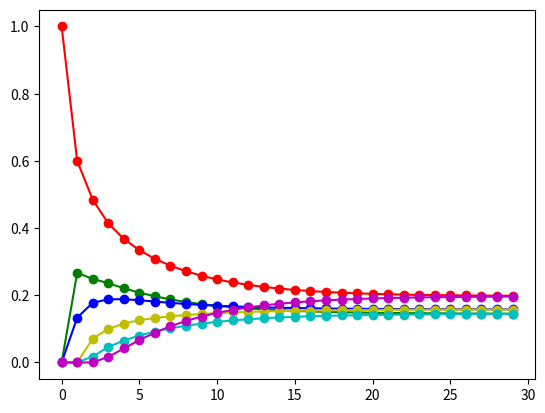

This chart was generated by the following Python code:
#coding: utf-8

import matplotlib.pyplot as plt
import numpy as np

class pColor:
     red = "r"
     green = "g"
     blue = "b"
     cyan = "c"
     magenta = "m"
     yellow = "y"
     black = "k"
     white = "w"

data = [
[          1,          0,          0,          0,          0,          0, ],
[        0.6,   0.266667,   0.133333,          0,          0,          0, ],
[   0.484444,   0.248889,   0.177778,  0.0711111,  0.0177778,          0, ],
[   0.413926,   0.235852,   0.187852,  0.0995556,  0.0462222,  0.0165926, ],
[   0.367743,   0.220919,   0.188365,    0.11599,  0.0652642,  0.0417185, ],
[   0.334129,   0.207945,    0.18525,   0.125851,  0.0802239,  0.0666021, ],
[   0.308355,    0.19687,   0.181309,   0.132569,  0.0920655,  0.0888309, ],
[   0.287936,   0.187627,   0.177502,   0.137507,   0.101628,   0.107801, ],
[   0.271479,   0.179976,   0.174145,   0.141326,   0.109408,   0.123666, ],
[   0.258097,   0.173672,   0.171295,   0.144365,   0.115765,   0.136806, ],
[   0.247166,   0.168487,   0.168917,   0.146819,   0.120971,   0.147639, ],
[   0.238217,   0.164229,    0.16695,   0.148818,   0.125239,   0.156548, ],
[   0.230882,   0.160733,    0.16533,   0.150451,   0.128738,   0.163866, ],
[   0.224866,   0.157863,   0.163998,   0.151788,    0.13161,   0.169875, ],
[   0.219931,   0.155508,   0.162903,   0.152885,   0.133965,   0.174807, ],
[   0.215882,   0.153575,   0.162005,   0.153784,   0.135898,   0.178855, ],
[    0.21256,    0.15199,   0.161268,   0.154522,   0.137484,   0.182177, ],
[   0.209834,   0.150688,   0.160662,   0.155127,   0.138785,   0.184903, ],
[   0.207598,    0.14962,   0.160166,   0.155624,   0.139853,   0.187139, ],
[   0.205762,   0.148744,   0.159758,   0.156031,    0.14073,   0.188975, ],
[   0.204256,   0.148025,   0.159424,   0.156366,   0.141449,   0.190481, ],
[    0.20302,   0.147435,    0.15915,    0.15664,   0.142039,   0.191717, ],
[   0.202006,   0.146951,   0.158924,   0.156865,   0.142523,   0.192731, ],
[   0.201174,   0.146554,    0.15874,    0.15705,    0.14292,   0.193563, ],
[   0.200491,   0.146228,   0.158588,   0.157201,   0.143246,   0.194246, ],
[   0.199931,    0.14596,   0.158464,   0.157326,   0.143514,   0.194806, ],
[   0.199471,   0.145741,   0.158362,   0.157428,   0.143733,   0.195266, ],
[   0.199094,   0.145561,   0.158278,   0.157512,   0.143913,   0.195643, ],
[   0.198784,   0.145413,   0.158209,    0.15758,   0.144061,   0.195953, ],
[    0.19853,   0.145291,   0.158153,   0.157637,   0.144182,   0.196207, ],
[   0.198322,   0.145192,   0.158106,   0.157683,   0.144282,   0.196415, ],
[   0.198151,    0.14511,   0.158068,   0.157721,   0.144363,   0.196586, ],
[    0.19801,   0.145043,   0.158037,   0.157752,    0.14443,   0.196727, ],
[   0.197895,   0.144988,   0.158012,   0.157778,   0.144485,   0.196842, ],
[   0.197801,   0.144943,   0.157991,   0.157799,   0.144531,   0.196936, ],
[   0.197723,   0.144906,   0.157973,   0.157816,   0.144568,   0.197014, ],
[   0.197659,   0.144876,   0.157959,    0.15783,   0.144598,   0.197077, ],
[   0.197607,   0.144851,   0.157948,   0.157842,   0.144623,    0.19713, ],
[   0.197564,    0.14483,   0.157938,   0.157851,   0.144643,   0.197172, ],
[   0.197529,   0.144814,    0.15793,   0.157859,    0.14466,   0.197208, ],
[     0.1975,     0.1448,   0.157924,   0.157865,   0.144674,   0.197236, ],
[   0.197477,   0.144789,   0.157919,   0.157871,   0.144685,    0.19726, ],
[   0.197457,   0.144779,   0.157914,   0.157875,   0.144694,    0.19728, ],
[   0.197441,   0.144772,   0.157911,   0.157879,   0.144702,   0.197296, ],
[   0.197428,   0.144765,   0.157908,   0.157881,   0.144708,   0.197309, ],
[   0.197418,    0.14476,   0.157906,   0.157884,   0.144713,   0.197319, ],
[   0.197409,   0.144756,   0.157904,   0.157886,   0.144718,   0.197328, ],
[   0.197401,   0.144753,   0.157902,   0.157887,   0.144721,   0.197335, ],
[   0.197396,    0.14475,   0.157901,   0.157889,   0.144724,   0.197341, ],
[   0.197391,   0.144747,     0.1579,    0.15789,   0.144726,   0.197346, ],
[   0.197387,   0.144746,   0.157899,   0.157891,   0.144728,    0.19735, ],
[   0.197383,   0.144744,   0.157898,   0.157891,    0.14473,   0.197353, ],
[   0.197381,   0.144743,   0.157897,   0.157892,   0.144731,   0.197356, ],
[   0.197379,   0.144742,   0.157897,   0.157892,   0.144732,   0.197358, ],
[   0.197377,   0.144741,   0.157897,   0.157893,   0.144733,    0.19736, ],
[   0.197375,    0.14474,   0.157896,   0.157893,   0.144734,   0.197362, ],
[   0.197374,    0.14474,   0.157896,   0.157893,   0.144734,   0.197363, ],
[   0.197373,   0.144739,   0.157896,   0.157894,   0.144735,   0.197364, ],
[   0.197372,   0.144739,   0.157896,   0.157894,   0.144735,   0.197365, ],
[   0.197372,   0.144738,   0.157895,   0.157894,   0.144735,   0.197365, ],
[   0.197371,   0.144738,   0.157895,   0.157894,   0.144736,   0.197366, ],
[    0.19737,   0.144738,   0.157895,   0.157894,   0.144736,   0.197366, ],
[    0.19737,   0.144738,   0.157895,   0.157894,   0.144736,   0.197367, ],
[    0.19737,   0.144738,   0.157895,   0.157894,   0.144736,   0.197367, ],
[    0.19737,   0.144737,   0.157895,   0.157894,   0.144736,   0.197367, ],
[   0.197369,   0.144737,   0.157895,   0.157895,   0.144736,   0.197367, ],
[   0.197369,   0.144737,   0.157895,   0.157895,   0.144736,   0.197368, ],
[   0.197369,   0.144737,   0.157895,   0.157895,   0.144737,   0.197368, ],
[   0.197369,   0.144737,   0.157895,   0.157895,   0.144737,   0.197368, ],
[   0.197369,   0.144737,   0.157895,   0.157895,   0.144737,   0.197368, ],
[   0.197369,   0.144737,   0.157895,   0.157895,   0.144737,   0.197368, ],
[   0.197369,   0.144737,   0.157895,   0.157895,   0.144737,   0.197368, ],
[   0.197369,   0.144737,   0.157895,   0.157895,   0.144737,   0.197368, ],
[   0.197369,   0.144737,   0.157895,   0.157895,   0.144737,   0.197368, ],
[   0.197369,   0.144737,   0.157895,   0.157895,   0.144737,   0.197368, ],
[   0.197369,   0.144737,   0.157895,   0.157895,   0.144737,   0.197368, ],
[   0.197369,   0.144737,   0.157895,   0.157895,   0.144737,   0.197368, ],
[   0.197369,   0.144737,   0.157895,   0.157895,   0.144737,   0.197368, ],
[   0.197368,   0.144737,   0.157895,   0.157895,   0.144737,   0.197368, ],
[   0.197368,   0.144737,   0.157895,   0.157895,   0.144737,   0.197368, ],
[   0.197368,   0.144737,   0.157895,   0.157895,   0.144737,   0.197368, ],
]

#描画範囲を抽出
dataToPlot = data[0:30]
lineType = "o-"

plt.plot(np.array([cell[0] for cell in dataToPlot]), pColor.red + lineType)
plt.plot(np.array([cell[1] for cell in dataToPlot]), pColor.green + lineType)
plt.plot(np.array([cell[2] for cell in dataToPlot]), pColor.blue + lineType)
plt.plot(np.array([cell[3] for cell in dataToPlot]), pColor.yellow + lineType)
plt.plot(np.array([cell[4] for cell in dataToPlot]), pColor.cyan + lineType)
plt.plot(np.array([cell[5] for cell in dataToPlot]), pColor.magenta + lineType)
plt.show()
